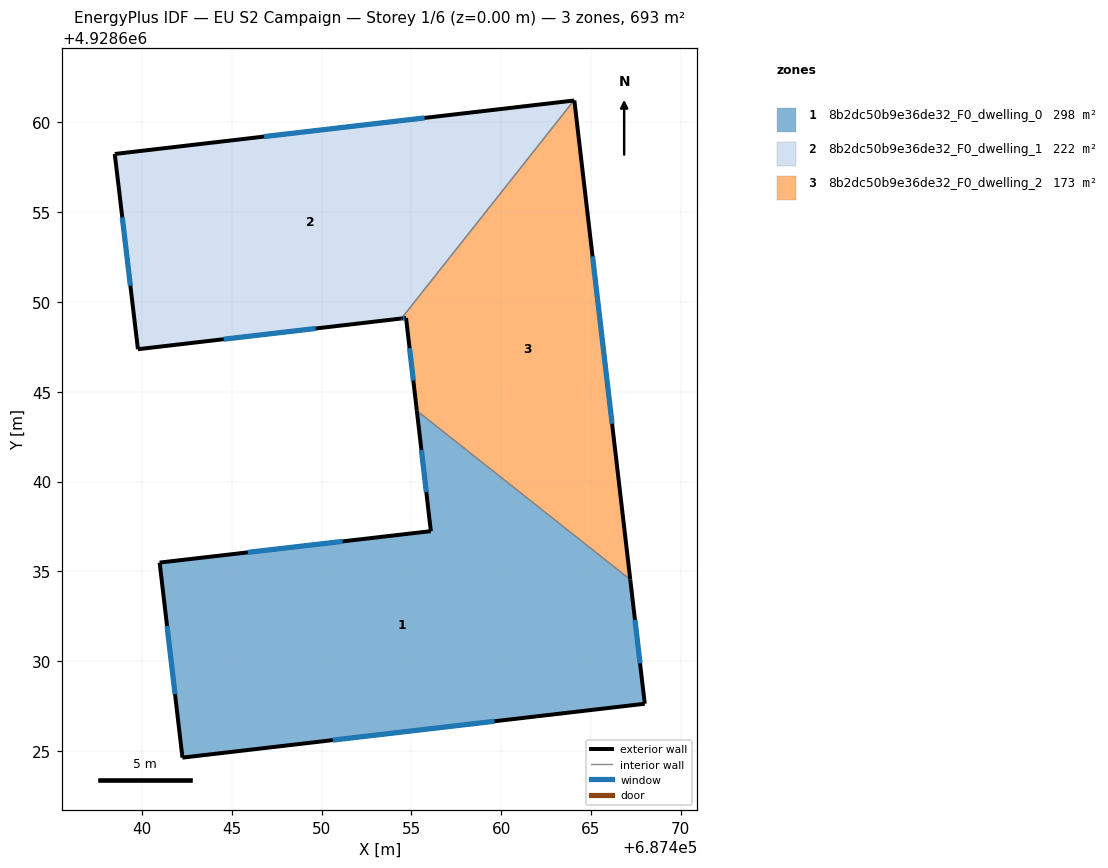
=== STOREY PLAN SPEC (per zone: floor XY polygon, exterior-wall plan segments, windows/doors) ===
zone 1: 8b2dc50b9e36de32_F0_dwelling_0  (298.1 m²)
  floor: (687468.00, 4928627.63) (687467.19, 4928634.54) (687455.31, 4928643.94) (687456.09, 4928637.24) (687440.99, 4928635.49) (687442.26, 4928624.63)
  exterior wall: (687456.09, 4928637.24) – (687455.31, 4928643.94)  [6.8 m]
    window: (687455.83, 4928639.42) – (687455.56, 4928641.76)  [2.5 m²]
  exterior wall: (687467.19, 4928634.54) – (687468.00, 4928627.63)  [7.0 m]
    window: (687467.45, 4928632.29) – (687467.73, 4928629.88)  [2.6 m²]
  exterior wall: (687468.00, 4928627.63) – (687442.26, 4928624.63)  [25.9 m]
    window: (687459.63, 4928626.65) – (687450.63, 4928625.61)  [9.5 m²]
  exterior wall: (687442.26, 4928624.63) – (687440.99, 4928635.49)  [10.9 m]
    window: (687441.84, 4928628.16) – (687441.40, 4928631.96)  [4.0 m²]
  exterior wall: (687440.99, 4928635.49) – (687456.09, 4928637.24)  [15.2 m]
    window: (687445.90, 4928636.06) – (687451.18, 4928636.67)  [5.6 m²]
  interior walls: 1
zone 2: 8b2dc50b9e36de32_F0_dwelling_1  (221.7 m²)
  floor: (687454.45, 4928649.08) (687464.05, 4928661.21) (687438.49, 4928658.24) (687439.78, 4928647.37)
  exterior wall: (687454.45, 4928649.08) – (687439.78, 4928647.37)  [14.8 m]
    window: (687449.68, 4928648.52) – (687444.55, 4928647.93)  [5.4 m²]
  exterior wall: (687439.78, 4928647.37) – (687438.49, 4928658.24)  [10.9 m]
    window: (687439.36, 4928650.90) – (687438.91, 4928654.70)  [4.0 m²]
  exterior wall: (687438.49, 4928658.24) – (687464.05, 4928661.21)  [25.7 m]
    window: (687446.80, 4928659.21) – (687455.74, 4928660.25)  [9.4 m²]
  interior walls: 1
zone 3: 8b2dc50b9e36de32_F0_dwelling_2  (173.3 m²)
  floor: (687467.19, 4928634.54) (687464.08, 4928661.22) (687464.05, 4928661.21) (687454.45, 4928649.08) (687454.71, 4928649.11) (687455.31, 4928643.94)
  exterior wall: (687454.71, 4928649.11) – (687454.45, 4928649.08)  [0.3 m]
    window: (687454.62, 4928649.10) – (687454.53, 4928649.09)  [0.1 m²]
  exterior wall: (687464.05, 4928661.21) – (687464.08, 4928661.22)  [0.0 m]
  exterior wall: (687464.08, 4928661.22) – (687467.19, 4928634.54)  [26.9 m]
    window: (687465.09, 4928652.54) – (687466.18, 4928643.22)  [9.8 m²]
  exterior wall: (687455.31, 4928643.94) – (687454.71, 4928649.11)  [5.2 m]
    window: (687455.11, 4928645.62) – (687454.90, 4928647.43)  [1.9 m²]
  interior walls: 2

=== DERIVED (storey summary) ===
Building: EU S2 Campaign
Storey: 1 of 6  (floor level z = 0.00 m)
Storey gross floor area: 693.0 m²
Zones on this storey: 3
  - 8b2dc50b9e36de32_F0_dwelling_0: floor 298.1 m²; exterior wall 65.8 m (197.3 m²); 5 window(s) 24.1 m²; WWR 12.2%
  - 8b2dc50b9e36de32_F0_dwelling_1: floor 221.7 m²; exterior wall 51.5 m (154.4 m²); 3 window(s) 18.9 m²; WWR 12.2%
  - 8b2dc50b9e36de32_F0_dwelling_2: floor 173.3 m²; exterior wall 32.3 m (97.0 m²); 3 window(s) 11.8 m²; WWR 12.2%
Zone adjacency (shared interzone walls):
  - 8b2dc50b9e36de32_F0_dwelling_0 ↔ 8b2dc50b9e36de32_F0_dwelling_2
  - 8b2dc50b9e36de32_F0_dwelling_1 ↔ 8b2dc50b9e36de32_F0_dwelling_2